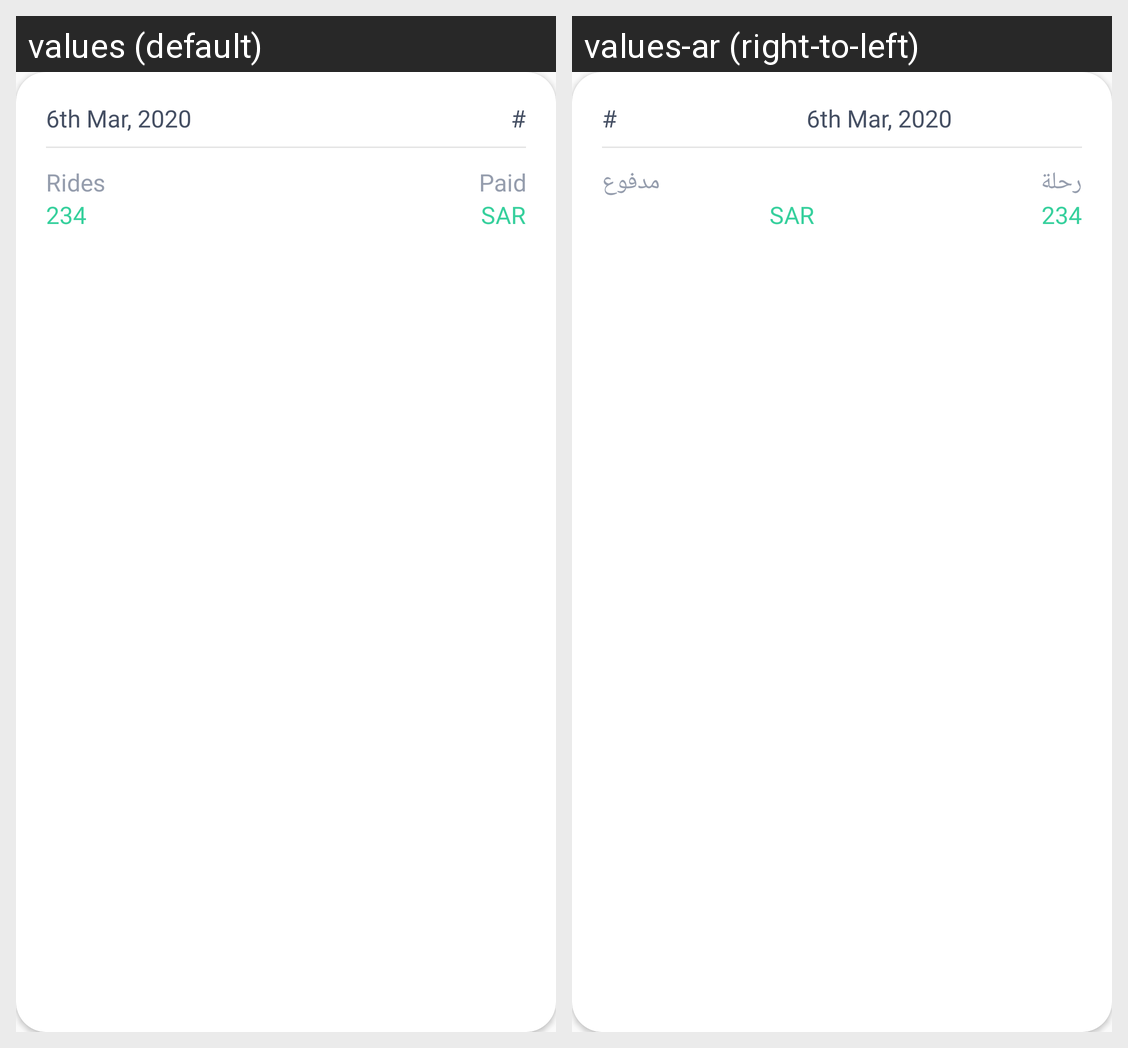

Locale-by-locale string values for the Android screen shown in this grid:
Android screen res/layout/payment_history_list.xml rendered under 2 locales, left to right: values (default), values-ar (right-to-left). Device: Nexus 5 (rendered at 1080×1920; each locale shown at half size, 540×960, under a caption strip naming it); theme AppThemeRegular.
Strings drawn on this screen, with the default value and each locale's value (text and hints the layout hard-codes, and strings that could not be matched under every locale, appear in the picture but are not listed):

date1
  values: 6th Mar, 2020
  values-ar: 6th Mar, 2020

trip_code
  values: #
  values-ar: #

rides_text
  values: Rides
  values-ar: رحلة

paid_text
  values: Paid
  values-ar: مدفوع

rides
  values: 234
  values-ar: 234

total_earn
  values: SAR
  values-ar: SAR
